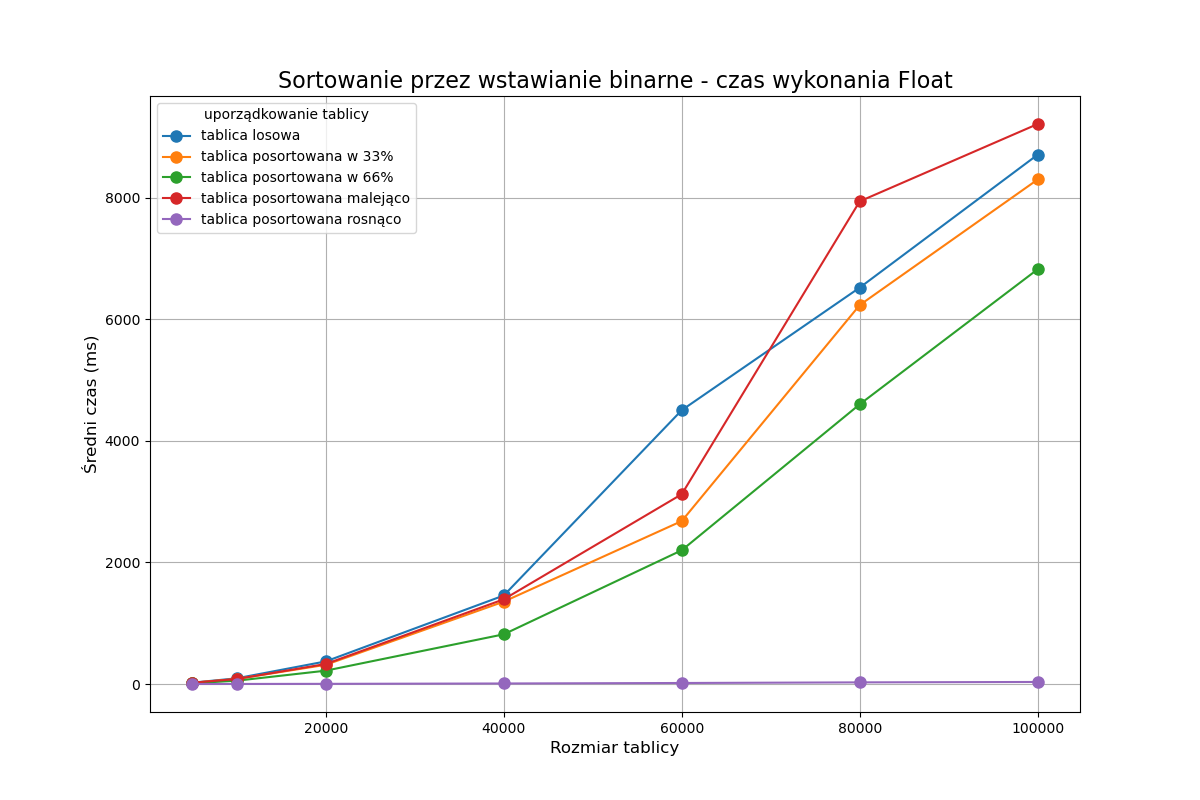

Data behind this chart, as committed beside it:
Array Size, tablica losowa, 33, 66, Desc, 100, tablica posortowana w 33%, tablica posortowana w 66%, tablica posortowana malejąco, tablica posortowana rosnąco
5000, 22.1, , , , , 20.58, 12.52, 21.34, 0.5132
10000, 94.36, , , , , 83.3, 54.93, 82.73, 1.269
20000, 372.5, , , , , 316.4, 219.9, 329.7, 3.012
40000, 1457, , , , , 1355, 818.1, 1394, 8.99
60000, 4506, , , , , 2682, 2201, 3124, 17.07
80000, 6524, , , , , 6236, 4603, 7943, 27.29
100000, 8711, , , , , 8303, 6826, 9216, 33.96
